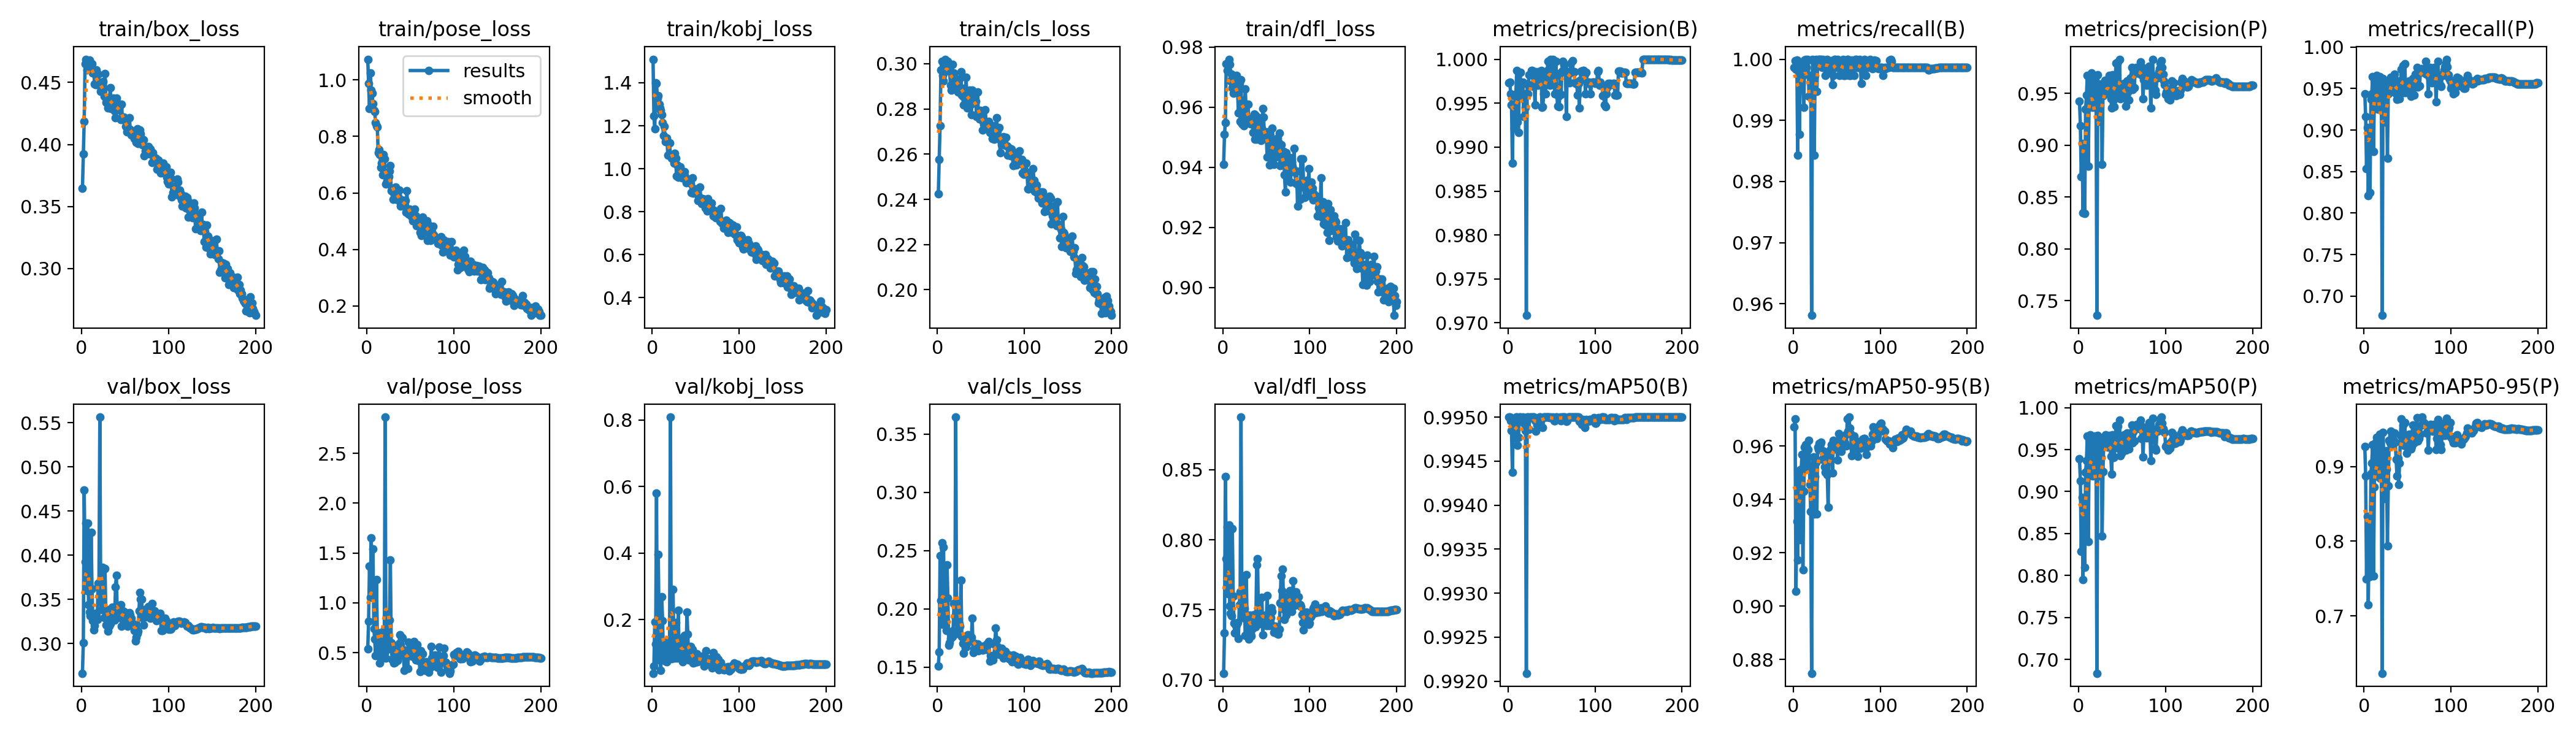

The data file committed next to this chart (first rows):
epoch, train/box_loss, train/pose_loss, train/kobj_loss, train/cls_loss, train/dfl_loss, metrics/precision(B), metrics/recall(B), metrics/mAP50(B), metrics/mAP50-95(B), metrics/precision(P), metrics/recall(P), metrics/mAP50(P), metrics/mAP50-95(P), val/box_loss, val/pose_loss, val/kobj_loss, val/cls_loss, val/dfl_loss, lr/pg0, lr/pg1, lr/pg2
1, 0.3645, 1.073, 1.51, 0.2424, 0.941, 0.9973, 0.9987, 0.995, 0.9673, 0.9425, 0.9438, 0.9392, 0.927, 0.2662, 0.5386, 0.03857, 0.1509, 0.7048, 0.003302, 0.003302, 0.003302
2, 0.3923, 0.9882, 1.246, 0.2577, 0.951, 0.9974, 0.9998, 0.995, 0.9701, 0.9187, 0.9161, 0.913, 0.8871, 0.3006, 0.8177, 0.06057, 0.1627, 0.7335, 0.006602, 0.006602, 0.006602
3, 0.4184, 0.8991, 1.185, 0.2727, 0.955, 0.9961, 0.9984, 0.995, 0.9057, 0.8697, 0.8536, 0.8285, 0.7492, 0.4737, 1.37, 0.1921, 0.2454, 0.845, 0.00987, 0.00987, 0.00987
4, 0.4651, 1.025, 1.399, 0.2973, 0.9744, 0.9948, 0.9998, 0.9949, 0.9318, 0.9016, 0.9033, 0.8933, 0.8333, 0.3922, 1.055, 0.1267, 0.2069, 0.7863, 0.009851, 0.009851, 0.009851
5, 0.4688, 0.9649, 1.398, 0.3011, 0.9722, 0.9882, 0.9843, 0.9944, 0.9174, 0.8346, 0.8209, 0.7951, 0.7146, 0.4365, 1.654, 0.5802, 0.2565, 0.809, 0.009802, 0.009802, 0.009802
6, 0.4602, 0.9521, 1.33, 0.2948, 0.9721, 0.9948, 0.9987, 0.995, 0.9502, 0.8946, 0.8823, 0.8592, 0.8128, 0.3597, 1.169, 0.07779, 0.1867, 0.7614, 0.009753, 0.009753, 0.009753
7, 0.4613, 0.9155, 1.34, 0.2924, 0.976, 0.9921, 0.9877, 0.9948, 0.925, 0.834, 0.8248, 0.8097, 0.7528, 0.4364, 1.538, 0.3964, 0.2531, 0.8104, 0.009703, 0.009703, 0.009703
8, 0.4669, 0.8917, 1.301, 0.2964, 0.9743, 0.9959, 0.9987, 0.995, 0.9511, 0.9346, 0.9373, 0.9232, 0.8905, 0.344, 0.7428, 0.1673, 0.1948, 0.753, 0.009654, 0.009654, 0.009654
9, 0.4683, 0.8876, 1.283, 0.302, 0.9689, 0.9961, 0.9985, 0.995, 0.9513, 0.9481, 0.9438, 0.9367, 0.9045, 0.3355, 0.6369, 0.09447, 0.1908, 0.7477, 0.009604, 0.009604, 0.009604
10, 0.4617, 0.849, 1.272, 0.2999, 0.9711, 0.9987, 0.9994, 0.995, 0.9569, 0.9672, 0.9643, 0.9661, 0.9293, 0.3312, 0.4714, 0.04659, 0.1811, 0.7457, 0.009555, 0.009555, 0.009555
11, 0.4623, 0.8387, 1.251, 0.3002, 0.9665, 0.9928, 0.9974, 0.9947, 0.9137, 0.8797, 0.8745, 0.8403, 0.7536, 0.4259, 1.234, 0.2685, 0.2374, 0.8077, 0.009505, 0.009505, 0.009505
12, 0.4652, 0.8338, 1.215, 0.301, 0.9646, 0.9917, 0.9922, 0.9948, 0.9431, 0.9368, 0.9373, 0.9308, 0.8721, 0.3622, 0.7036, 0.1965, 0.2094, 0.7597, 0.009456, 0.009456, 0.009456
13, 0.4574, 0.7435, 1.153, 0.2971, 0.968, 0.9974, 0.9998, 0.995, 0.9596, 0.962, 0.9607, 0.9679, 0.9317, 0.3257, 0.4682, 0.07802, 0.1685, 0.7407, 0.009406, 0.009406, 0.009406
14, 0.4584, 0.7524, 1.196, 0.2966, 0.967, 0.9985, 1, 0.995, 0.9607, 0.9555, 0.9569, 0.9456, 0.9222, 0.315, 0.547, 0.129, 0.1709, 0.7337, 0.009357, 0.009357, 0.009357
15, 0.4485, 0.736, 1.125, 0.2904, 0.9679, 0.9959, 0.9987, 0.995, 0.9599, 0.9694, 0.966, 0.9621, 0.939, 0.3205, 0.395, 0.07559, 0.1744, 0.739, 0.009307, 0.009307, 0.009307
16, 0.4485, 0.6913, 1.138, 0.2882, 0.9706, 0.9956, 1, 0.995, 0.9516, 0.9368, 0.9255, 0.9183, 0.8866, 0.3338, 0.631, 0.1305, 0.1759, 0.7392, 0.009258, 0.009258, 0.009258
17, 0.4603, 0.7048, 1.144, 0.2997, 0.9656, 0.9974, 0.9999, 0.995, 0.9587, 0.9516, 0.9529, 0.9567, 0.928, 0.3319, 0.51, 0.07324, 0.1762, 0.741, 0.009208, 0.009208, 0.009208
18, 0.448, 0.6653, 1.064, 0.2899, 0.9581, 0.9935, 0.994, 0.995, 0.9622, 0.9628, 0.9647, 0.9659, 0.9433, 0.3273, 0.4463, 0.09209, 0.1813, 0.7295, 0.009158, 0.009158, 0.009158
19, 0.4567, 0.7363, 1.12, 0.296, 0.968, 0.9961, 0.9972, 0.9949, 0.9457, 0.9399, 0.941, 0.929, 0.8844, 0.368, 0.7164, 0.1375, 0.2042, 0.7536, 0.009109, 0.009109, 0.009109
20, 0.4502, 0.7218, 1.119, 0.2933, 0.9552, 0.9945, 0.9974, 0.9949, 0.9355, 0.9528, 0.9556, 0.9446, 0.9041, 0.367, 0.4925, 0.1226, 0.1936, 0.7628, 0.009059, 0.009059, 0.009059
21, 0.4472, 0.6644, 1.062, 0.2936, 0.9691, 0.9709, 0.9581, 0.9921, 0.8749, 0.7357, 0.6768, 0.6835, 0.6231, 0.5565, 2.863, 0.809, 0.3645, 0.8875, 0.00901, 0.00901, 0.00901
22, 0.4426, 0.6309, 1.048, 0.2919, 0.9544, 0.9972, 1, 0.995, 0.9517, 0.9677, 0.9621, 0.9667, 0.9454, 0.3483, 0.446, 0.08277, 0.1881, 0.7489, 0.00896, 0.00896, 0.00896
23, 0.4475, 0.6418, 1.062, 0.2904, 0.9622, 0.9961, 0.9998, 0.995, 0.956, 0.9439, 0.9373, 0.9306, 0.8919, 0.3385, 0.7744, 0.1287, 0.1785, 0.7446, 0.008911, 0.008911, 0.008911
24, 0.4426, 0.6542, 1.052, 0.2875, 0.9539, 0.9982, 0.9843, 0.9949, 0.9345, 0.9226, 0.9098, 0.9187, 0.8568, 0.3865, 0.9016, 0.2899, 0.2049, 0.774, 0.008861, 0.008861, 0.008861
25, 0.4506, 0.6585, 1.027, 0.2932, 0.961, 0.9982, 0.9974, 0.995, 0.9487, 0.9589, 0.9582, 0.9641, 0.9207, 0.3438, 0.5411, 0.1272, 0.1869, 0.7512, 0.008812, 0.008812, 0.008812
26, 0.4389, 0.6777, 1.071, 0.2872, 0.9661, 0.9983, 1, 0.995, 0.9539, 0.9475, 0.9436, 0.9406, 0.8963, 0.3295, 0.8272, 0.08436, 0.1852, 0.7318, 0.008762, 0.008762, 0.008762
27, 0.4572, 0.6968, 1.05, 0.2965, 0.9564, 0.9987, 0.9948, 0.995, 0.9347, 0.8816, 0.8662, 0.8467, 0.794, 0.3848, 1.43, 0.1917, 0.2246, 0.775, 0.008713, 0.008713, 0.008713
28, 0.434, 0.6075, 0.9649, 0.2861, 0.9567, 0.9987, 0.9997, 0.995, 0.9595, 0.9478, 0.9438, 0.924, 0.8743, 0.3211, 0.6005, 0.1256, 0.176, 0.7438, 0.008663, 0.008663, 0.008663
29, 0.4351, 0.617, 1.016, 0.2857, 0.961, 0.9969, 1, 0.995, 0.9586, 0.9595, 0.9588, 0.9644, 0.9347, 0.3302, 0.4364, 0.08397, 0.1702, 0.7429, 0.008614, 0.008614, 0.008614
30, 0.4292, 0.5783, 0.9615, 0.2818, 0.956, 0.9973, 1, 0.995, 0.9611, 0.9624, 0.9608, 0.9617, 0.9317, 0.3138, 0.5363, 0.2285, 0.162, 0.7291, 0.008564, 0.008564, 0.008564
31, 0.4364, 0.5983, 0.9944, 0.2892, 0.9549, 0.9948, 1, 0.995, 0.9609, 0.9584, 0.9634, 0.9678, 0.9469, 0.3383, 0.3959, 0.09159, 0.1726, 0.7464, 0.008515, 0.008515, 0.008515
32, 0.4362, 0.6133, 1.008, 0.2859, 0.9544, 0.9986, 1, 0.9948, 0.9615, 0.9568, 0.9582, 0.9646, 0.9416, 0.3193, 0.4003, 0.08937, 0.1714, 0.7329, 0.008466, 0.008466, 0.008466
33, 0.4458, 0.6209, 0.9947, 0.2939, 0.9553, 0.9983, 0.9987, 0.9949, 0.955, 0.9513, 0.9516, 0.9528, 0.9294, 0.322, 0.5422, 0.1425, 0.1672, 0.7314, 0.008416, 0.008416, 0.008416
34, 0.4288, 0.5778, 0.9586, 0.2805, 0.9548, 0.9971, 1, 0.995, 0.9584, 0.9606, 0.9634, 0.9594, 0.9354, 0.3286, 0.4732, 0.09135, 0.1706, 0.7367, 0.008367, 0.008367, 0.008367
35, 0.4306, 0.5939, 0.9873, 0.283, 0.9516, 0.9986, 0.9987, 0.995, 0.9579, 0.9672, 0.9673, 0.9672, 0.9445, 0.3407, 0.4216, 0.07252, 0.1779, 0.7414, 0.008317, 0.008317, 0.008317
36, 0.4337, 0.5852, 0.9744, 0.2851, 0.9578, 0.9971, 0.9987, 0.995, 0.9522, 0.9488, 0.9455, 0.9545, 0.9327, 0.3362, 0.5249, 0.1037, 0.1756, 0.7466, 0.008268, 0.008268, 0.008268
37, 0.4376, 0.6101, 0.9848, 0.2883, 0.9494, 0.9984, 0.9974, 0.995, 0.9502, 0.945, 0.9438, 0.9423, 0.9092, 0.3316, 0.594, 0.1527, 0.1724, 0.7458, 0.008218, 0.008218, 0.008218
38, 0.4269, 0.5696, 0.9621, 0.2819, 0.9574, 0.9987, 0.9999, 0.995, 0.9579, 0.936, 0.9372, 0.9206, 0.8869, 0.3264, 0.6822, 0.09442, 0.1727, 0.738, 0.008169, 0.008169, 0.008169
39, 0.4215, 0.5528, 0.9343, 0.2775, 0.9494, 0.9945, 1, 0.995, 0.9494, 0.9679, 0.9595, 0.9677, 0.9114, 0.3639, 0.5748, 0.09051, 0.1754, 0.7823, 0.008119, 0.008119, 0.008119
40, 0.4375, 0.5749, 0.943, 0.2882, 0.9512, 0.9946, 0.9987, 0.9949, 0.9372, 0.9438, 0.9477, 0.9407, 0.8759, 0.3772, 0.6528, 0.2221, 0.1916, 0.7863, 0.00807, 0.00807, 0.00807
41, 0.4281, 0.5629, 0.9405, 0.2825, 0.9566, 0.9961, 0.9995, 0.995, 0.958, 0.9373, 0.9381, 0.9409, 0.9048, 0.3351, 0.6495, 0.1566, 0.1624, 0.748, 0.00802, 0.00802, 0.00802
42, 0.4319, 0.5556, 0.9446, 0.2849, 0.9547, 0.998, 0.9987, 0.995, 0.9552, 0.9624, 0.9464, 0.9613, 0.9416, 0.3299, 0.4676, 0.07925, 0.1655, 0.7451, 0.007971, 0.007971, 0.007971
43, 0.4289, 0.573, 0.9361, 0.2845, 0.9526, 0.9961, 0.9997, 0.995, 0.959, 0.979, 0.9734, 0.9787, 0.9636, 0.3323, 0.3244, 0.09012, 0.1704, 0.7402, 0.007921, 0.007921, 0.007921
44, 0.4315, 0.5735, 0.9314, 0.2836, 0.949, 0.9974, 0.9978, 0.995, 0.9606, 0.9491, 0.9497, 0.9567, 0.9327, 0.3295, 0.5271, 0.119, 0.167, 0.7413, 0.007872, 0.007872, 0.007872
45, 0.4199, 0.5313, 0.8882, 0.2767, 0.953, 0.9987, 0.9958, 0.995, 0.95, 0.9803, 0.9775, 0.978, 0.9559, 0.3435, 0.3505, 0.08722, 0.1679, 0.7591, 0.007822, 0.007822, 0.007822
46, 0.4324, 0.6075, 0.9566, 0.2875, 0.9596, 0.9998, 0.9974, 0.995, 0.9623, 0.9473, 0.9451, 0.9517, 0.9287, 0.3198, 0.5031, 0.1093, 0.1697, 0.7324, 0.007772, 0.007772, 0.007772
47, 0.4209, 0.5398, 0.8852, 0.2786, 0.9567, 0.9987, 0.9999, 0.995, 0.9602, 0.983, 0.9802, 0.9854, 0.9584, 0.3368, 0.3407, 0.06884, 0.1641, 0.7435, 0.007723, 0.007723, 0.007723
48, 0.4198, 0.5255, 0.906, 0.2756, 0.9497, 0.997, 1, 0.995, 0.959, 0.9451, 0.9451, 0.9424, 0.9275, 0.3273, 0.6032, 0.07929, 0.1651, 0.7442, 0.007673, 0.007673, 0.007673
49, 0.4221, 0.543, 0.9075, 0.2793, 0.9508, 1, 0.9998, 0.995, 0.9606, 0.9569, 0.9567, 0.9454, 0.9178, 0.3363, 0.4733, 0.07151, 0.1676, 0.7462, 0.007624, 0.007624, 0.007624
50, 0.4201, 0.5352, 0.8952, 0.2764, 0.9518, 0.9974, 0.9987, 0.995, 0.9594, 0.953, 0.9543, 0.9599, 0.9308, 0.3307, 0.5093, 0.07334, 0.1668, 0.7388, 0.007574, 0.007574, 0.007574
51, 0.4145, 0.5194, 0.8955, 0.2751, 0.9435, 0.9971, 1, 0.995, 0.9547, 0.9528, 0.9556, 0.9572, 0.9266, 0.3347, 0.5271, 0.09613, 0.1678, 0.7603, 0.007525, 0.007525, 0.007525
52, 0.4101, 0.5141, 0.8791, 0.2707, 0.95, 1, 0.9995, 0.995, 0.9647, 0.9595, 0.9589, 0.9677, 0.943, 0.3314, 0.4664, 0.07215, 0.1643, 0.7454, 0.007476, 0.007476, 0.007476
53, 0.411, 0.5009, 0.8528, 0.2732, 0.9497, 0.998, 0.9974, 0.995, 0.9626, 0.9489, 0.9469, 0.9542, 0.9279, 0.3195, 0.5442, 0.08148, 0.1668, 0.739, 0.007426, 0.007426, 0.007426
54, 0.4108, 0.5128, 0.8694, 0.2733, 0.9408, 0.9961, 0.9998, 0.995, 0.9619, 0.9375, 0.941, 0.9493, 0.9238, 0.327, 0.6116, 0.08058, 0.1683, 0.7458, 0.007377, 0.007377, 0.007377
55, 0.4215, 0.5436, 0.9148, 0.2797, 0.943, 0.9998, 0.9987, 0.995, 0.9579, 0.9487, 0.9477, 0.955, 0.9264, 0.3346, 0.5439, 0.08697, 0.1681, 0.7444, 0.007327, 0.007327, 0.007327
56, 0.4119, 0.5183, 0.8489, 0.2733, 0.948, 0.9962, 0.9987, 0.995, 0.9608, 0.9621, 0.9621, 0.9699, 0.9551, 0.3323, 0.4271, 0.08614, 0.165, 0.7513, 0.007278, 0.007278, 0.007278
57, 0.4078, 0.4838, 0.8389, 0.2718, 0.953, 0.9947, 1, 0.995, 0.9626, 0.9517, 0.9569, 0.9623, 0.9446, 0.3284, 0.5255, 0.08911, 0.1695, 0.7488, 0.007228, 0.007228, 0.007228
58, 0.4086, 0.5, 0.8593, 0.2724, 0.9491, 0.9958, 0.9974, 0.995, 0.9633, 0.9434, 0.9425, 0.951, 0.9316, 0.3223, 0.5828, 0.0738, 0.169, 0.7384, 0.007178, 0.007178, 0.007178
59, 0.4102, 0.497, 0.8503, 0.2745, 0.941, 0.9946, 0.9974, 0.995, 0.9613, 0.9646, 0.9673, 0.97, 0.9425, 0.3224, 0.4202, 0.07193, 0.172, 0.7341, 0.007129, 0.007129, 0.007129
60, 0.4061, 0.4934, 0.8576, 0.2696, 0.9466, 0.9984, 0.9987, 0.995, 0.9643, 0.9649, 0.9634, 0.9685, 0.9459, 0.3205, 0.4759, 0.06101, 0.1549, 0.7383, 0.007079, 0.007079, 0.007079
... 140 more rows
